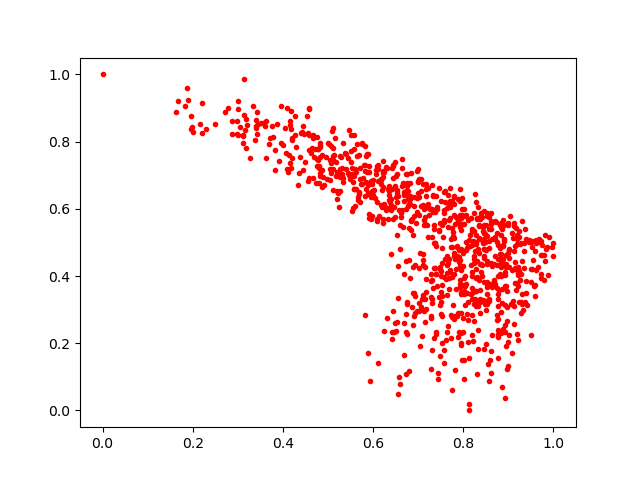

Values plotted in this chart, from the file beside it:
0.77774096, 0.31358278
0.4664, 0.6915
0.6998, 0.647
0.6284, 0.5952
0.2861, 0.8616
0.5601, 0.7172
0.7496, 0.399
0.973, 0.3955
0.5191, 0.6295
0.9235, 0.416
0.7799, 0.6395
0.6982, 0.2968
0.4833, 0.7065
0.793, 0.367
0.5586, 0.6982
0.7036, 0.1905
0.8914, 0.4032
0.6994, 0.6808
0.9363, 0.3219
0.8456, 0.5948
0.5943, 0.6832
0.6277, 0.6035
0.8355, 0.3241
0.0, 1.0
0.7427, 0.3704
0.7807, 0.1203
0.7942, 0.3529
0.7276, 0.3371
0.7619, 0.3907
0.852, 0.4347
0.7936, 0.4472
0.9513, 0.4198
0.9421, 0.3122
0.8862, 0.4404
0.8733, 0.5622
0.6893, 0.2556
0.5968, 0.6532
0.6369, 0.6286
0.9119, 0.3117
0.8003, 0.2762
0.8931, 0.2323
0.8868, 0.06944
0.7645, 0.4077
0.7133, 0.5516
0.9332, 0.2974
0.7718, 0.6207
0.4891, 0.6958
0.877, 0.4926
0.8458, 0.5098
0.9076, 0.4168
0.6027, 0.6552
0.7794, 0.4692
0.7145, 0.5756
0.8016, 0.6001
0.984, 0.4789
0.665, 0.5957
0.7382, 0.4248
0.9184, 0.5232
0.6642, 0.7225
0.3518, 0.8567
0.7877, 0.5669
... 861 more rows
